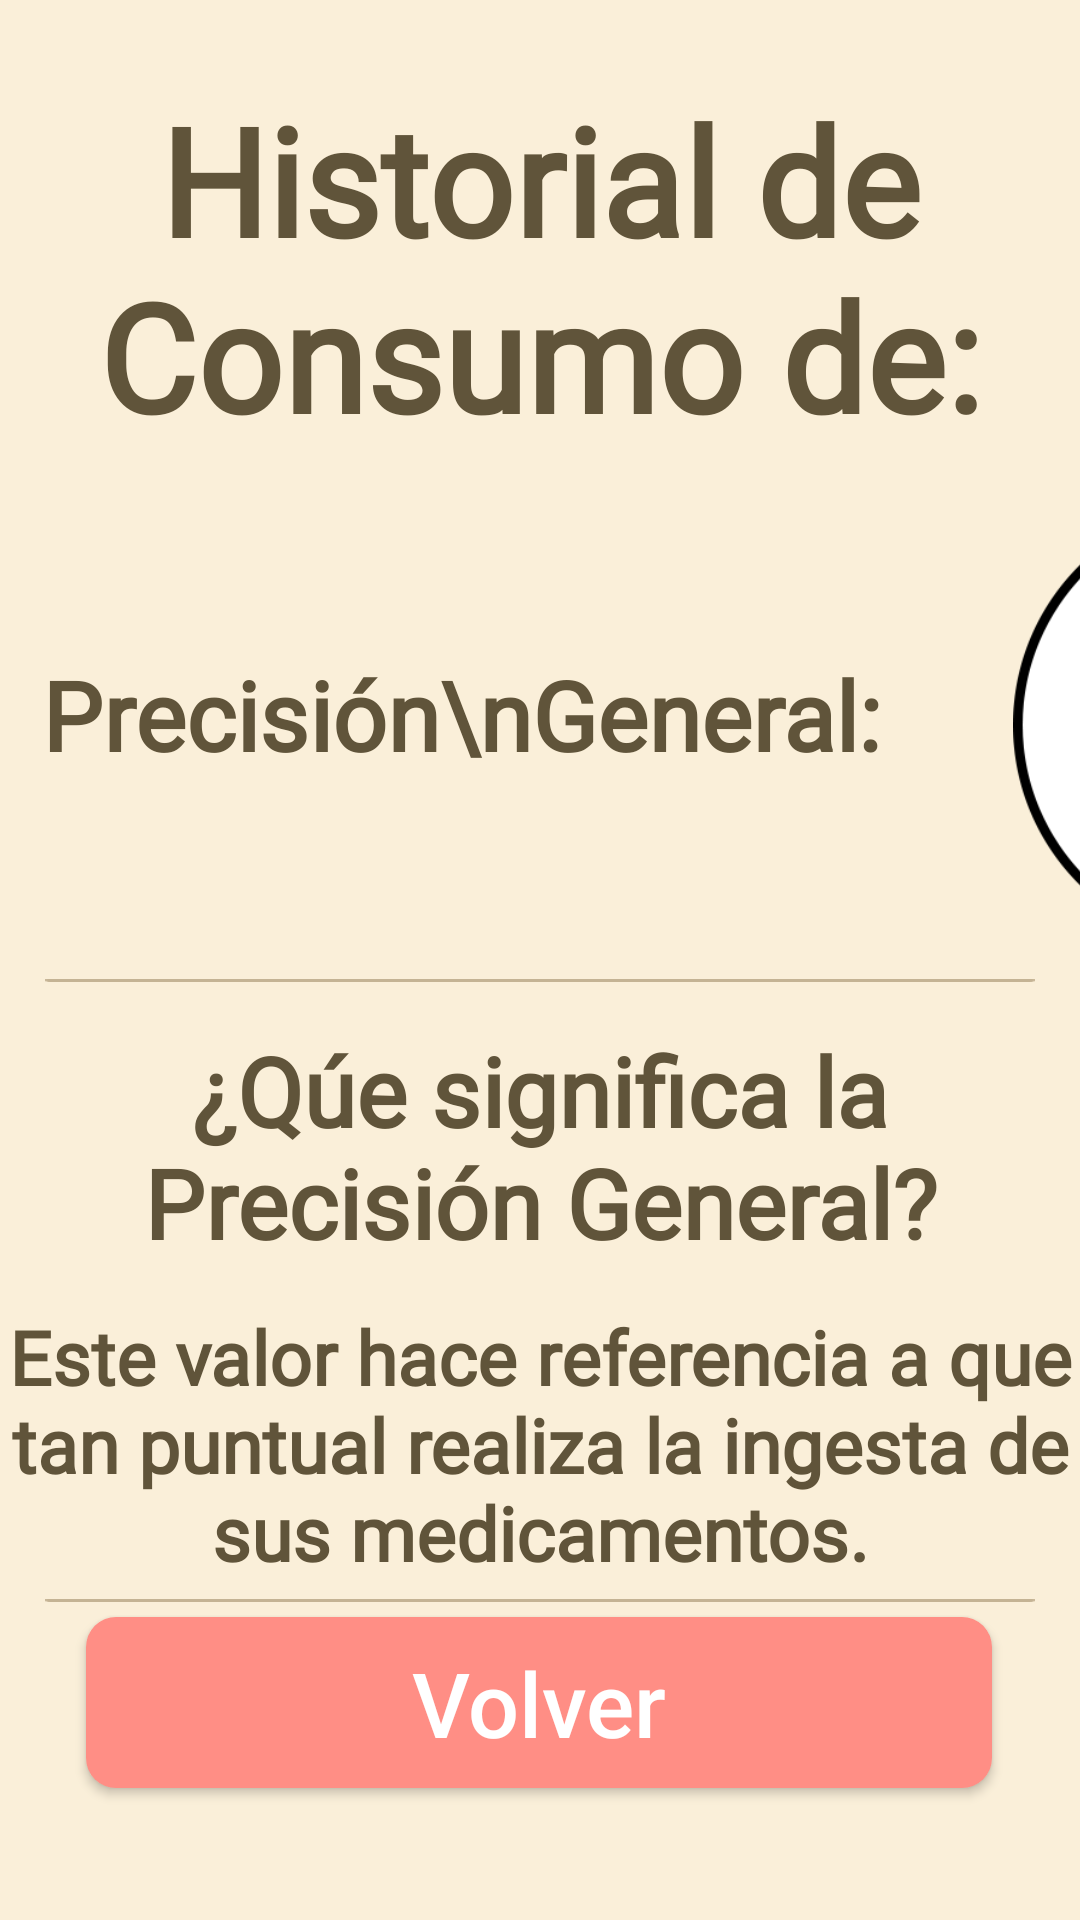

Reconstruct the res/layout file that produces this screen, plus the resources it refers to.
<!-- AndroidManifest.xml: application theme Theme.ProyectoIHC -->
<!-- res/layout/activity_progreso.xml -->
<?xml version="1.0" encoding="utf-8"?>
<androidx.constraintlayout.widget.ConstraintLayout xmlns:android="http://schemas.android.com/apk/res/android"
    xmlns:app="http://schemas.android.com/apk/res-auto"
    xmlns:tools="http://schemas.android.com/tools"
    android:layout_width="match_parent"
    android:layout_height="match_parent"
    android:background="@color/fondoConstante"
    tools:context=".MainActivity">

    <TextView
        android:id="@+id/textVisew2"
        android:layout_width="wrap_content"
        android:layout_height="wrap_content"
        android:fontFamily="@font/raleway_semibold"
        android:text="Historial de Consumo de:"
        android:textAlignment="center"
        android:textColor="@color/letrasFondo"
        android:textSize="50sp"

        android:textStyle="bold"
        app:layout_constraintBottom_toBottomOf="parent"
        app:layout_constraintEnd_toEndOf="parent"
        app:layout_constraintStart_toStartOf="parent"
        app:layout_constraintTop_toTopOf="parent"
        app:layout_constraintVertical_bias="0.051" />



    <TextView
        android:id="@+id/pre"
        android:layout_width="wrap_content"
        android:layout_height="wrap_content"
        android:fontFamily="@font/raleway_semibold"
        android:text="Precisión\nGeneral:"
        android:textAlignment="center"
        android:textColor="@color/letrasFondo"
        android:textSize="32sp"

        android:textStyle="bold"
        app:layout_constraintBottom_toBottomOf="parent"
        app:layout_constraintEnd_toEndOf="parent"
        app:layout_constraintHorizontal_bias="0.172"
        app:layout_constraintStart_toStartOf="parent"
        app:layout_constraintTop_toTopOf="parent"
        app:layout_constraintVertical_bias="0.363" />

    <TextView
        android:id="@+id/s"
        android:layout_width="wrap_content"
        android:layout_height="wrap_content"
        android:fontFamily="@font/raleway_italic"
        android:text="¿Qúe significa la Precisión General?"
        android:textAlignment="center"
        android:textColor="@color/letrasFondo"
        android:textSize="32sp"

        android:textStyle="bold"
        app:layout_constraintBottom_toBottomOf="parent"
        app:layout_constraintEnd_toEndOf="parent"
        app:layout_constraintHorizontal_bias="0.498"
        app:layout_constraintStart_toStartOf="parent"
        app:layout_constraintTop_toTopOf="parent"
        app:layout_constraintVertical_bias="0.611" />


    <TextView
        android:id="@+id/texto"
        android:layout_width="wrap_content"
        android:layout_height="wrap_content"
        android:fontFamily="@font/raleway_italiccc"
        android:text="Este valor hace referencia a que tan puntual realiza la ingesta de sus medicamentos."
        android:textAlignment="center"
        android:textColor="@color/letrasFondo"
        android:textSize="25sp"

        android:textStyle="bold"
        app:layout_constraintBottom_toBottomOf="parent"
        app:layout_constraintEnd_toEndOf="parent"
        app:layout_constraintHorizontal_bias="0.494"
        app:layout_constraintStart_toStartOf="parent"
        app:layout_constraintTop_toBottomOf="@+id/s"
        app:layout_constraintVertical_bias="0.105" />

    <ImageView
        android:id="@+id/imageView3"
        android:layout_width="150dp"
        android:layout_height="150dp"
        android:layout_marginStart="44dp"
        android:src="@drawable/circulo_progreso"
        app:layout_constraintBottom_toBottomOf="parent"
        app:layout_constraintEnd_toEndOf="parent"
        app:layout_constraintHorizontal_bias="0.0"
        app:layout_constraintStart_toEndOf="@+id/pre"
        app:layout_constraintTop_toTopOf="parent"
        app:layout_constraintVertical_bias="0.34" />

    <TextView
        android:id="@+id/progreso"
        android:layout_width="wrap_content"
        android:layout_height="wrap_content"
        android:layout_marginStart="24dp"
        android:fontFamily="@font/raleway_semibold"
        android:text="100%"
        android:textAlignment="center"
        android:textColor="@color/black"

        android:textSize="45sp"
        android:textStyle="bold"
        app:layout_constraintBottom_toBottomOf="@+id/imageView3"
        app:layout_constraintStart_toStartOf="@+id/imageView3"
        app:layout_constraintTop_toTopOf="@+id/imageView3"
        app:layout_constraintVertical_bias="0.42" />

    <androidx.appcompat.widget.AppCompatButton

        android:id="@+id/btnVolver"
        android:layout_width="302dp"
        android:layout_height="57dp"
        android:layout_marginBottom="44dp"
        android:background="@drawable/button_volver"
        android:text="Volver"
        android:textAllCaps="false"
        android:textColor="@drawable/letras_volver"
        android:textSize="30sp"

        app:layout_constraintBottom_toBottomOf="parent"
        app:layout_constraintEnd_toEndOf="parent"
        app:layout_constraintHorizontal_bias="0.497"
        app:layout_constraintStart_toStartOf="parent" />

    <ImageView
        android:layout_width="match_parent"
        android:layout_height="1dp"
        android:layout_marginHorizontal="15dp"
        android:background="@drawable/linea"
        app:layout_constraintBottom_toTopOf="@+id/btnVolver"
        app:layout_constraintTop_toBottomOf="@+id/texto" />

    <ImageView
        android:layout_width="match_parent"
        android:layout_height="1dp"
        android:layout_marginHorizontal="15dp"
        android:background="@drawable/linea"
        app:layout_constraintBottom_toTopOf="@+id/s"
        app:layout_constraintEnd_toEndOf="parent"
        app:layout_constraintTop_toTopOf="parent"
        app:layout_constraintVertical_bias="0.957" />

</androidx.constraintlayout.widget.ConstraintLayout>
<!-- resources referenced by this layout -->
<resources>
  <color name="black">#FF000000</color>
  <color name="fondoConstante">#FAEFD9</color>
  <color name="letrasFondo">#60543A</color>
  <!-- drawable button_volver (drawable) -->
  <?xml version="1.0" encoding="utf-8"?>
  <selector xmlns:android="http://schemas.android.com/apk/res/android">
      <item android:state_pressed="true">
          <shape>
              <corners android:radius="10dp"></corners>
              <solid android:color="#FFC4BF" />
          </shape>
      </item>
  
      <item android:state_enabled="true">
          <shape>
              <corners android:radius="10dp"></corners>
              <solid android:color="@color/fondoVolver" />
          </shape>
      </item>
  </selector>
  <!-- drawable circulo_progreso: png bitmap (drawable-v24, 14633 bytes) -->
  <!-- drawable letras_volver (drawable) -->
  <?xml version="1.0" encoding="utf-8"?>
  <selector xmlns:android="http://schemas.android.com/apk/res/android">
      <item android:state_pressed="true" android:color="#707070"/>
      <item android:state_enabled="true" android:color="@color/white"/>
      <item android:state_enabled="false" android:color="@color/white"/>
  </selector>
  <!-- drawable linea: png bitmap (drawable-v24, 185 bytes) -->
  <style name="Theme.ProyectoIHC" parent="Theme.MaterialComponents.Light.NoActionBar">
  
          
          <item name="colorPrimary">@color/purple_500</item>
          <item name="colorPrimaryVariant">@color/purple_700</item>
          <item name="colorOnPrimary">@color/black</item>
          
          <item name="colorSecondary">@color/teal_200</item>
          <item name="colorSecondaryVariant">@color/teal_700</item>
          <item name="colorOnSecondary">@color/black</item>
          
          <item name="android:statusBarColor">@color/letrasFondo</item>
          
  
          <item name="android:windowActivityTransitions">true</item>
  
  
      </style>
  <color name="fondoVolver">#FF8E85</color>
  <color name="white">#FFFFFF</color>
  <color name="purple_500">#FFF000</color>
  <color name="purple_700">#F0F0F0</color>
  <color name="teal_200">#FF03DAC5</color>
  <color name="teal_700">#FF018786</color>
</resources>
